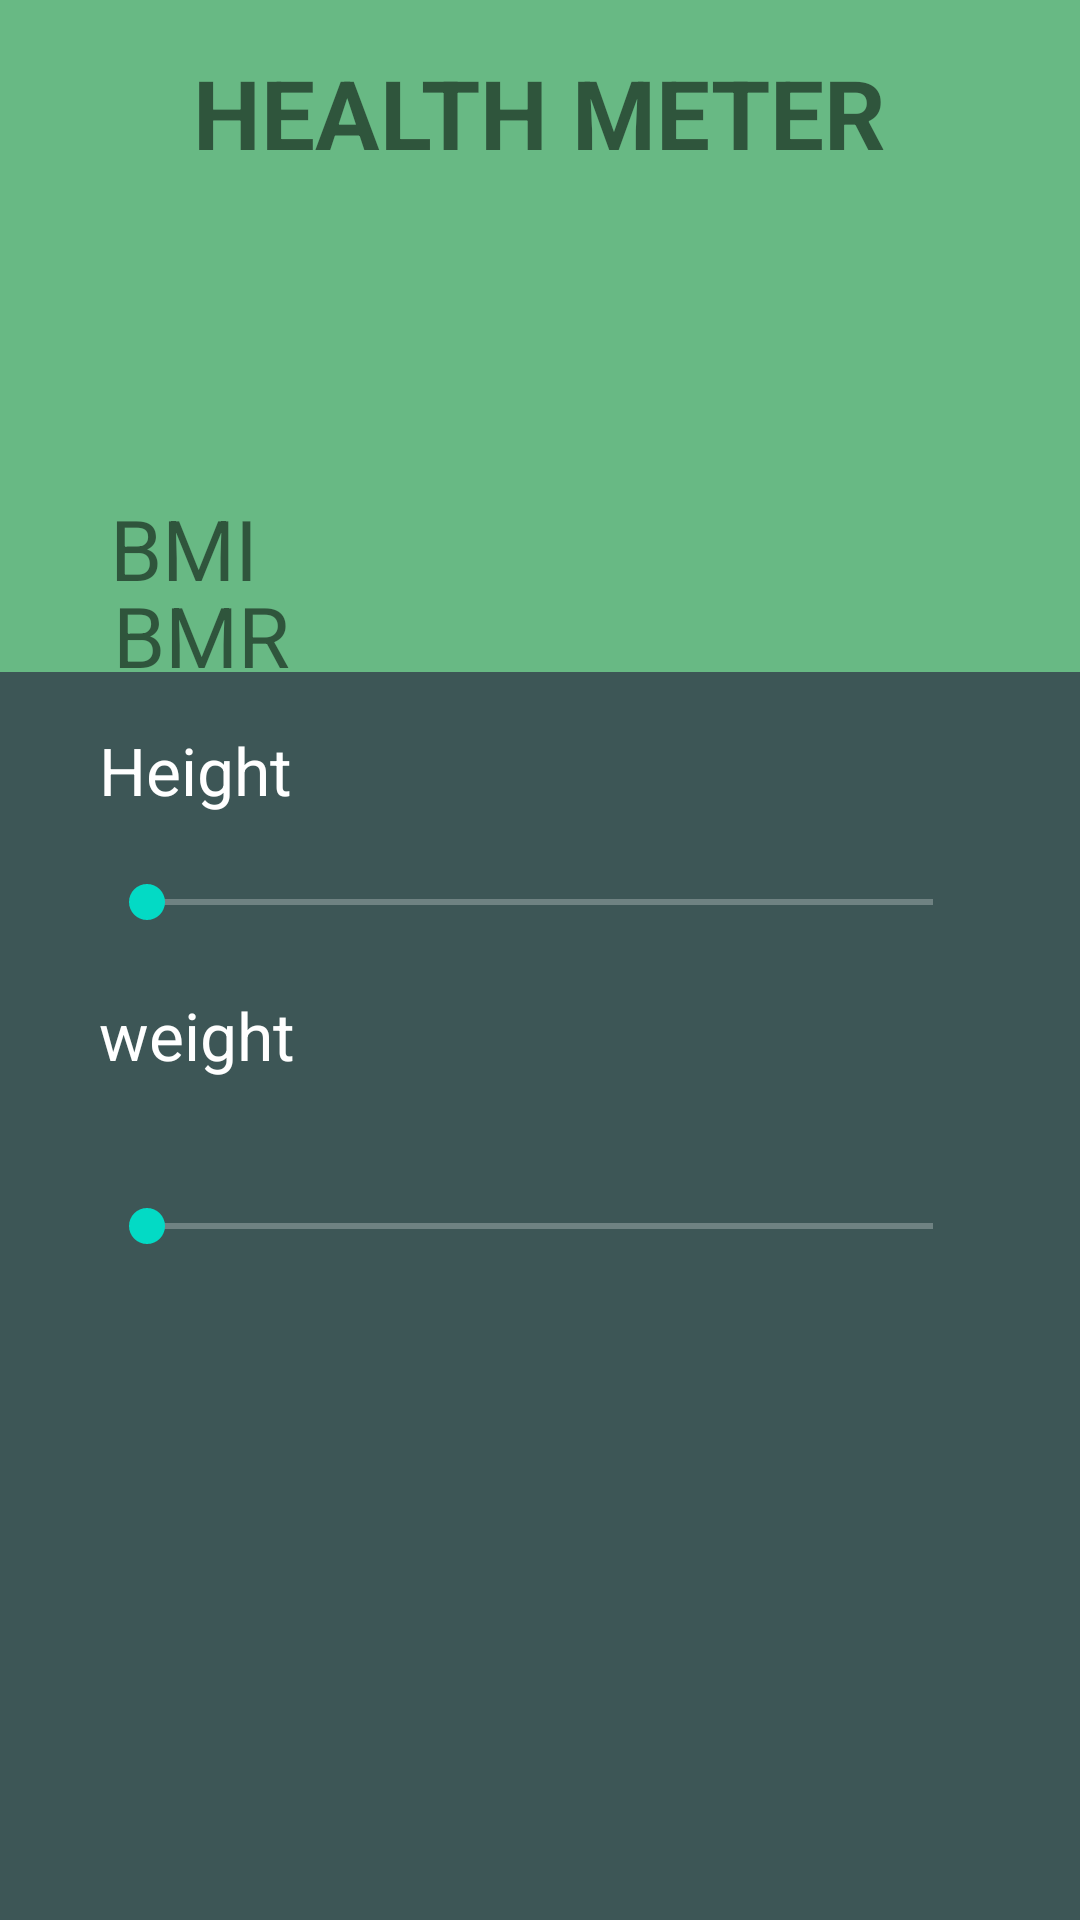

Produce the Android XML layout that renders to this screen, including the resource entries it uses.
<!-- AndroidManifest.xml: application theme Theme.HealthMeterDemo -->
<!-- res/layout/activity_main4.xml -->
<?xml version="1.0" encoding="utf-8"?>
<androidx.constraintlayout.widget.ConstraintLayout xmlns:android="http://schemas.android.com/apk/res/android"
    xmlns:app="http://schemas.android.com/apk/res-auto"
    xmlns:tools="http://schemas.android.com/tools"
    android:layout_width="match_parent"
    android:layout_height="match_parent"
    android:background="#F1BCB5"
    tools:context=".MainActivity4">

    <ImageView
        android:id="@+id/imageView2"
        android:layout_width="411dp"
        android:layout_height="314dp"
        android:background="#68B984"
        app:layout_constraintEnd_toEndOf="parent"
        app:layout_constraintStart_toStartOf="parent"
        app:layout_constraintTop_toTopOf="parent" />

    <ImageView
        android:id="@+id/imageView3"
        android:layout_width="414dp"
        android:layout_height="416dp"
        android:background="#3D5656"
        app:layout_constraintEnd_toEndOf="parent"
        app:layout_constraintStart_toStartOf="parent"
        app:layout_constraintBottom_toBottomOf="parent"
        tools:layout_editor_absoluteX="-3dp" />

    <androidx.constraintlayout.widget.Guideline
        android:id="@+id/guidelineStart"
        android:layout_width="wrap_content"
        android:layout_height="wrap_content"
        android:orientation="vertical"
        app:layout_constraintGuide_begin="16dp" />

    <androidx.constraintlayout.widget.Guideline
        android:id="@id/guidelineEnd"
        android:layout_width="wrap_content"
        android:layout_height="wrap_content"
        android:orientation="vertical"
        app:layout_constraintGuide_end="16dp" />

    <androidx.constraintlayout.widget.Guideline
        android:id="@+id/guidelineTop"
        android:layout_width="wrap_content"
        android:layout_height="wrap_content"
        android:orientation="horizontal"
        app:layout_constraintGuide_begin="16dp" />

    <androidx.constraintlayout.widget.Guideline
        android:id="@id/guidelineBottom"
        android:layout_width="wrap_content"
        android:layout_height="wrap_content"
        android:orientation="horizontal"
        app:layout_constraintGuide_end="16dp" />


    <TextView
        android:id="@+id/bmr"

        android:layout_width="285dp"
        android:layout_height="47dp"
        android:text="BMR"
        android:textSize="28sp"

        app:layout_constraintBottom_toTopOf="@+id/imageView3"
        app:layout_constraintEnd_toStartOf="@+id/guidelineEnd"
        app:layout_constraintStart_toStartOf="@id/guidelineStart"
        app:layout_constraintTop_toBottomOf="@+id/bmi" />

    <LinearLayout
        android:id="@+id/linearLayout2"
        android:layout_width="294dp"
        android:layout_height="382dp"
        android:orientation="vertical"
        app:layout_constraintBottom_toTopOf="@+id/guidelineBottom"
        app:layout_constraintEnd_toEndOf="parent"
        app:layout_constraintStart_toStartOf="parent">

        <TextView
            android:id="@+id/textView10"
            android:layout_width="match_parent"
            android:layout_height="wrap_content"
            android:textSize="22sp"
            android:textColor="@color/white"
            android:text="Height" />

        <SeekBar
            android:id="@+id/seekBar2"
            android:min="120"
            android:max="250"
            android:layout_width="match_parent"
            android:layout_height="59dp"
            android:progressBackgroundTint="@color/white" />

        <TextView
            android:id="@+id/weight"
            android:textSize="22sp"
            android:textColor="@color/white"
            android:layout_width="match_parent"
            android:layout_height="54dp"
            android:text="weight" />

        <SeekBar
            android:min="20"
            android:max="150"
            android:id="@+id/seekBar3"
            android:progressBackgroundTint="@color/white"
            android:layout_width="match_parent"
            android:layout_height="49dp" />
    </LinearLayout>

    <TextView
        android:id="@+id/text"
        android:layout_width="wrap_content"
        android:layout_height="wrap_content"
        android:text="HEALTH METER"
        android:textSize="32sp"
        android:textStyle="bold"
        app:layout_constraintEnd_toStartOf="@+id/guidelineEnd"
        app:layout_constraintStart_toStartOf="@+id/guidelineStart"
        app:layout_constraintTop_toTopOf="@+id/guidelineTop" />

    <TextView
        android:id="@+id/bmi"
        android:layout_width="281dp"
        android:layout_height="45dp"
        android:text="BMI"
        android:textSize="28sp"
        app:layout_constraintBottom_toBottomOf="@+id/imageView2"
        app:layout_constraintEnd_toStartOf="@+id/guidelineEnd"
        app:layout_constraintHorizontal_bias="0.438"
        app:layout_constraintStart_toStartOf="@+id/guidelineStart"
        app:layout_constraintTop_toBottomOf="@+id/text" />


</androidx.constraintlayout.widget.ConstraintLayout>
<!-- resources referenced by this layout -->
<resources>
  <style name="Theme.HealthMeterDemo" parent="Theme.MaterialComponents.DayNight.NoActionBar">
          
          <item name="colorPrimary">@color/purple_500</item>
          <item name="colorPrimaryVariant">@color/purple_700</item>
          <item name="colorOnPrimary">@color/white</item>
          
          <item name="colorSecondary">@color/teal_200</item>
          <item name="colorSecondaryVariant">@color/teal_700</item>
          <item name="colorOnSecondary">@color/black</item>
          
          <item name="android:statusBarColor">?attr/colorPrimaryVariant</item>
          
      </style>
  <!-- not gathered from this repository: default colours our renderer supplied (Android Studio template values) -->
  <color name="purple_500">#FF6200EE</color>
  <color name="purple_700">#FF3700B3</color>
  <color name="teal_200">#FF03DAC5</color>
  <color name="teal_700">#FF018786</color>
  <color name="black">#FF000000</color>
  <color name="white">#FFFFFFFF</color>
</resources>
